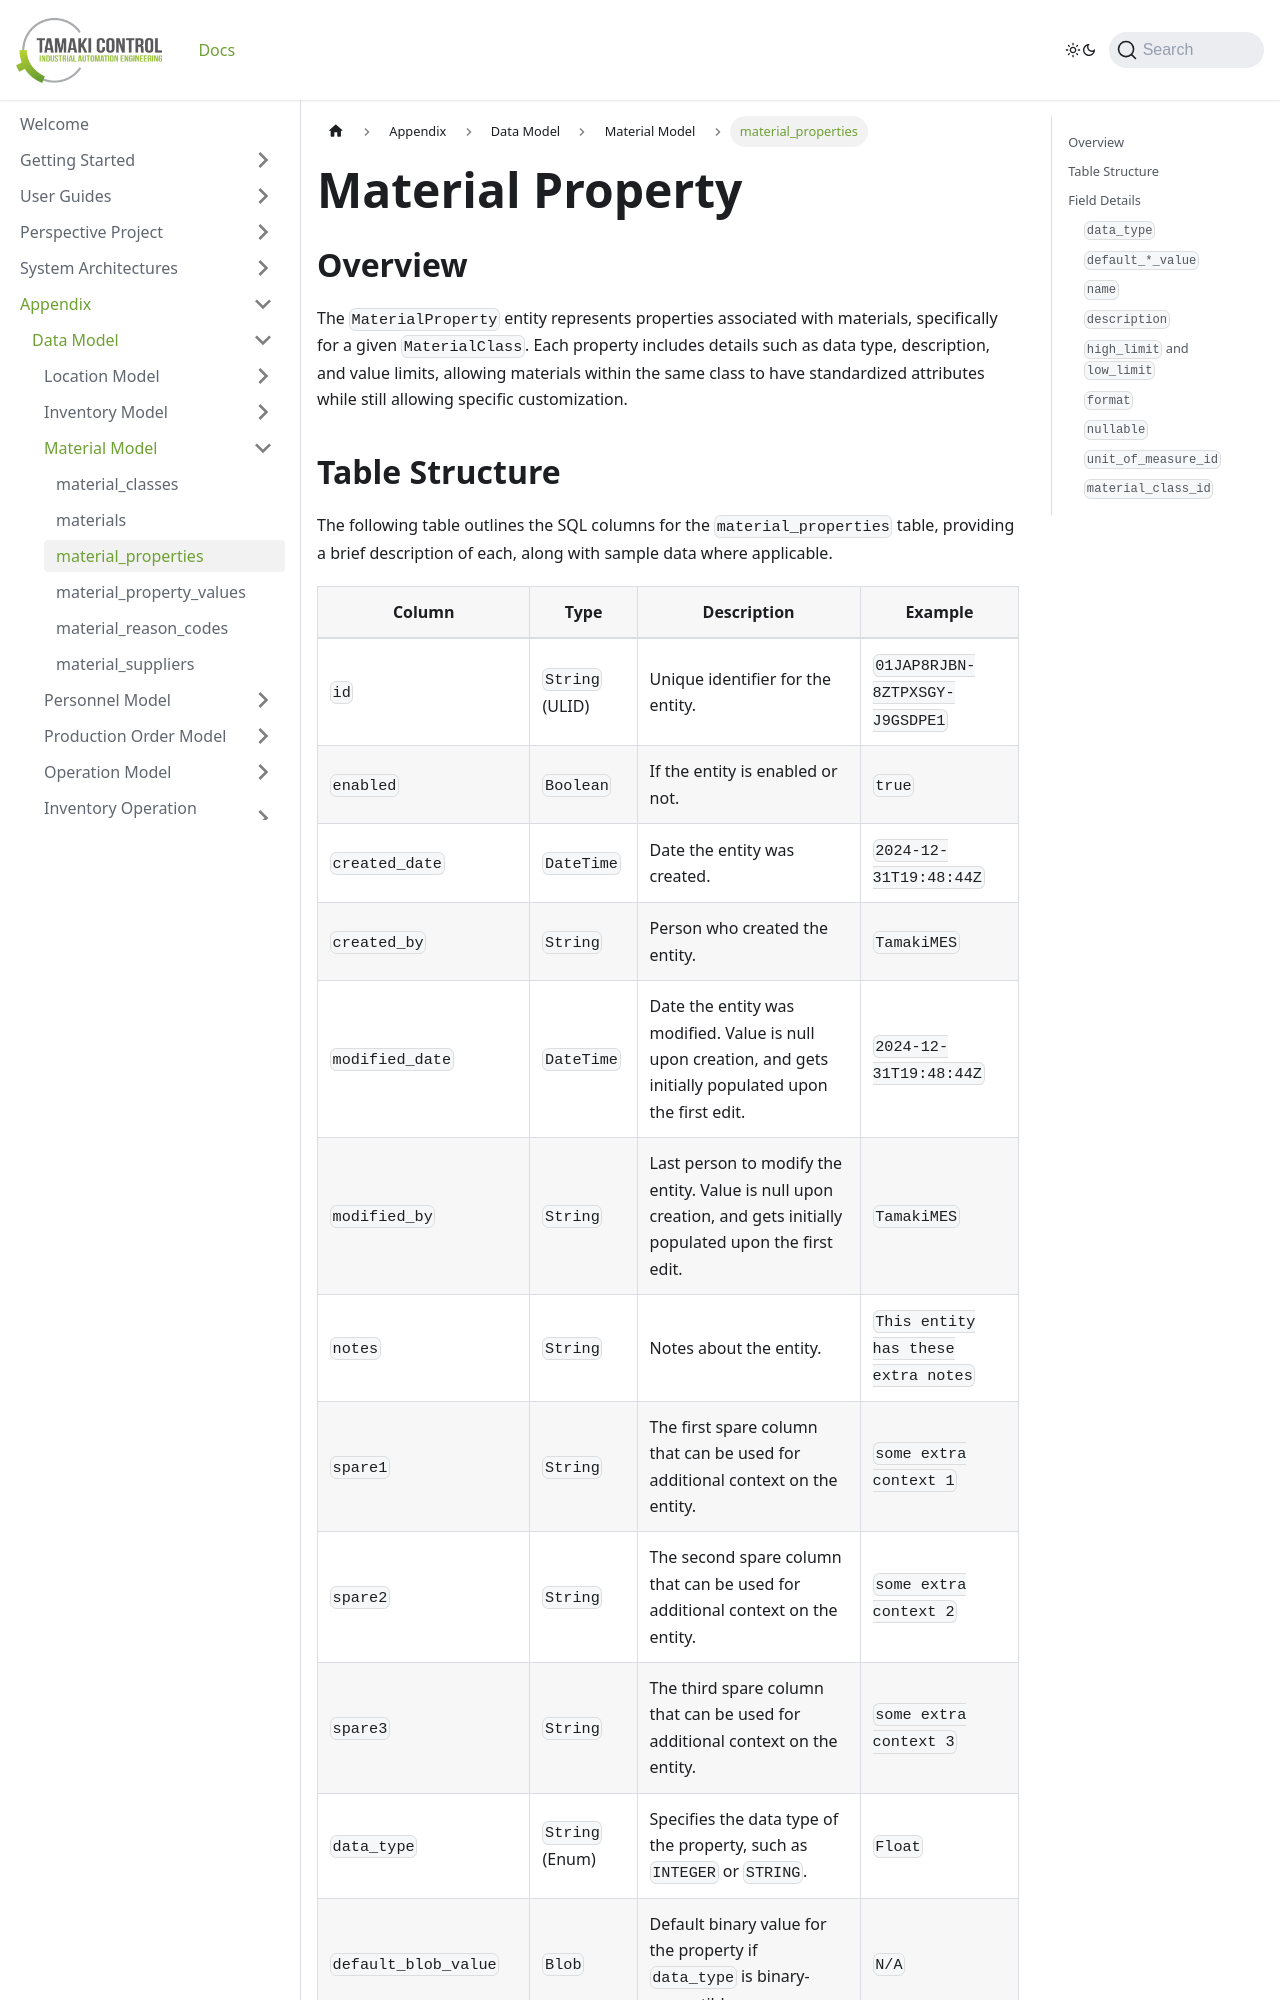

repository: TamakiControl/tamaki-mes-docs · page: docs/appendix/data-model/material-model/material-property/index.html · generator: docusaurus

---
sidebar_position: 3
title: "material_properties"
description: "Documentation for the material_properties table, outlining its columns and structure."
---

# Material Property

## Overview

The `MaterialProperty` entity represents properties associated with materials, specifically for a given `MaterialClass`.
Each property includes details such as data type, description, and value limits, allowing materials within the same
class to have standardized attributes while still allowing specific customization.
